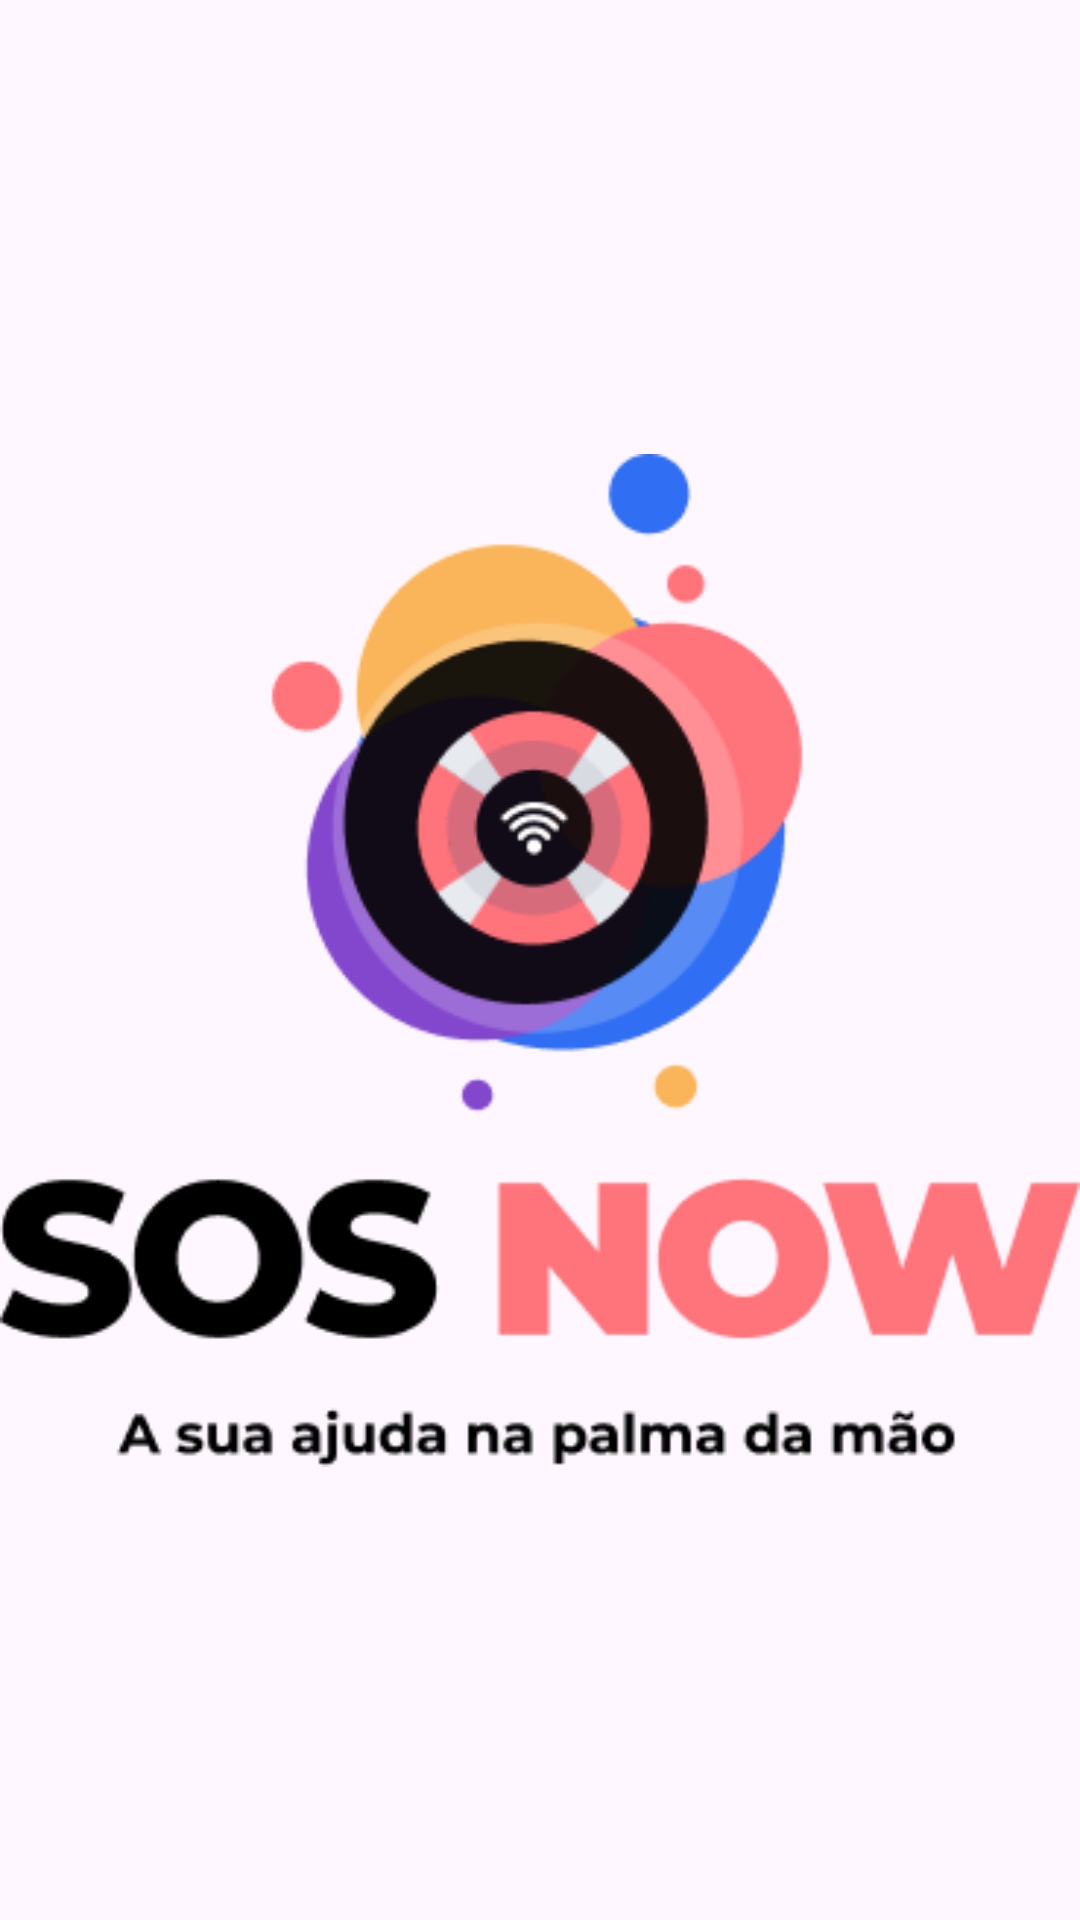

Reconstruct the res/layout file that produces this screen, plus the resources it refers to.
<!-- AndroidManifest.xml: application theme Theme.SOSNOW -->
<!-- res/layout/activity_splash_screen.xml -->
<?xml version="1.0" encoding="utf-8"?>
<androidx.constraintlayout.widget.ConstraintLayout xmlns:android="http://schemas.android.com/apk/res/android"
    xmlns:app="http://schemas.android.com/apk/res-auto"
    xmlns:tools="http://schemas.android.com/tools"
    android:layout_width="match_parent"
    android:layout_height="match_parent"
    tools:context=".common.SplashScreen">
    <ImageView
        android:layout_width="match_parent"
        android:layout_height="match_parent"
        android:src="@drawable/img_logo"
        android:scaleType="centerInside"/>
</androidx.constraintlayout.widget.ConstraintLayout>
<!-- resources referenced by this layout -->
<resources>
  <!-- drawable img_logo: png bitmap (drawable, 21778 bytes) -->
  <style name="Theme.SOSNOW" parent="Base.Theme.SOSNOW" />
  <style name="Base.Theme.SOSNOW" parent="Theme.Material3.DayNight.NoActionBar">
          
          
      </style>
</resources>
